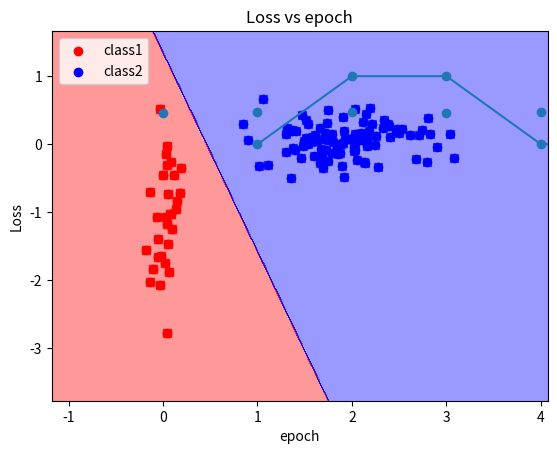

Generate this figure with matplotlib:

#%% I M P O R T I N G----D A T A----&----L I B R A R I E S---------------------
'Load Sequence:1'

import numpy as np
import pandas as pd
import matplotlib.pyplot as plot
from matplotlib.colors import ListedColormap

#%% D E S I N I N G----P E R C E P T R O N----C L A S S------------------------
'Load Sequence:2'

#------------------------------------------------------------------------------
# Design a Perceptron Class based on Object Oriented Programming Method
class MAdaline(object):
    def __init__(self, alpha=0.01, epochs=10, threshold=1):  
        #Defining attributes of the class
        self.alpha = alpha
        self.epochs = epochs
        self.errors = []
        self.threshold = threshold
        self.loss = []
        #makes a weight vector based on the shape of input vector X.
        self.weights = np.zeros(1+X.shape[1])

#------------------------------------------------------------------------------
    #define a linear model to fit to the data
    def LinearModel(self,X,Y):
         self.weights = np.zeros(1+X.shape[1])
         for i in range(self.epochs):
            error = 0
            for xi,target in zip(X,Y):
                update = self.alpha * (target - self.Predict(xi))
                self.weights[1:] += update*xi #updating weights
                self.weights[0] += update #updating bias term
                error += (update > 0.0001) #calculating error
                l = ((target-self.NetInput(xi))**2)/2
                self.loss.append(l)
            self.errors.append(error)
         return self
     
#------------------------------------------------------------------------------
    #define the formulation for calculating net value 
    def NetInput(self, X):
        return np.dot(X, self.weights[1:]) + self.weights[0]
    
#------------------------------------------------------------------------------ 
    #define the formulation for prediction function 
    def Predict(self, X):
        return np.where(self.NetInput(X) >= 0, 1, -1)
#        return (np.arctan(self.NetInput(X)))

        
#%% P R O B L E M----2----D A T A---------------------------------------------- 
'Load Sequence:3'

#------------------------------------------------------------------------------

data = []
x11 = np.random.normal(2,0.5,100)
x12 = np.random.normal(0,0.2,100)
x21 = np.random.normal(0,0.1,30)
x22 = np.random.normal(-1,0.7,30)
for i in range(100):
    data.append([x11[i], x12[i], 1])
for i in range(30):
    data.append([x21[i], x22[i], -1])
dataframe1 = pd.DataFrame(data)
X = dataframe1.iloc[0:130 , 0:2].values  
Y = dataframe1.iloc[0:130 , 2].values
SamplesNum = len(X)
for j in range(SamplesNum):
    if Y[j] == -1:
        red=plot.scatter(X[j,0], X[j,1], color='red', label='class1')
    else:
        blue=plot.scatter(X[j, 0], X[j,1], color='blue',label='class2')
#------------------------------------------------------------------------------
#figure visualizations
plot.title('2 class of data classification')
plot.xlabel('X1: Feature1')
plot.ylabel('X2: Feature2')
plot.legend(handles=[red,blue],loc='best')
plot.savefig('2 class of data classification problem.png')
plot.show()


#%% M O D E L----T R A I N I N G-----------------------------------------------
'Load Sequence:4'

#------------------------------------------------------------------------------
classifier = MAdaline(alpha=0.01, epochs=100, threshold=0)
classifier.LinearModel(X,Y)
plot.plot(range(1, len(classifier.errors) + 1), classifier.errors, marker='o')
plot.title('Number of misclassifications for alpha='+ str(classifier.alpha))
plot.xlabel('Numnber of Epochs')
plot.ylabel('Number of misclassifications')
plot.savefig('Number of misclassifications of simple perceprton')
plot.show()

#%% C L A S S I F I E N G----R E G I O N---------------------------------------
'Load Sequence:5'

#------------------------------------------------------------------------------
#Defining function that plots the decision regions.
def plot_decision_regions(X, y, classifier, resolution=0.01):
    # setup marker generator and color map
    markers = ('s', 'x', 'o', '^', 'v')
    colors = ('red', 'blue', 'lightgreen', 'gray', 'cyan')
    cmap = ListedColormap(colors[:len(np.unique(y))])
    # plot the decision surface
    x1_min, x1_max = X[:, 0].min() - 1, X[:, 0].max() + 1
    x2_min, x2_max = X[:, 1].min() - 1, X[:, 1].max() + 1
    xx1, xx2 = np.meshgrid(np.arange(x1_min, x1_max, resolution),
                           np.arange(x2_min, x2_max, resolution))
    Z = classifier.Predict(np.array([xx1.ravel(), xx2.ravel()]).T)
    Z = Z.reshape(xx1.shape)
    plot.contourf(xx1, xx2, Z, alpha=0.4, cmap=cmap)
    plot.xlim(xx1.min(), xx1.max())
    plot.ylim(xx2.min(), xx2.max())
    # plot class samples
    for idx, cl in enumerate(np.unique(y)):
        plot.scatter(x=X[y == cl, 0], y=X[y == cl, 1],
                    alpha=0.8, c=cmap(idx),
                    marker=markers[idx], label=cl)

#----------------------------------------------------------------------------------------------------------
#showing the final results of the perceptron model.
plot_decision_regions(X, Y, classifier=classifier)
#plot.title('classified regions of Iris problem with linear perceptron for alpha='+ str(classifier.alpha))
plot.title('classified regions of random data problem')
plot.xlabel('X1: Feature1')
plot.ylabel('X2: Feature2')
#plot.savefig('classified regions of Iris problem with linear perceptron')
plot.savefig('classified regions of random data problem')
plot.show()


#%% G E N E R A L----I N F O R M A T I O N S-----------------------------------
'Load Sequence:6'

#------------------------------------------------------------------------------
weights = classifier.weights[1:]
b = classifier.weights[0]
threshold = classifier.threshold
epochs = classifier.epochs
plot.xlabel("epoch")
plot.ylabel("Loss")
plot.title("Loss vs epoch")
c =list( np.arange(0,100 , 1))
plot.scatter(c, classifier.loss[500:600])
plot.savefig("Loss vs epoch")



















